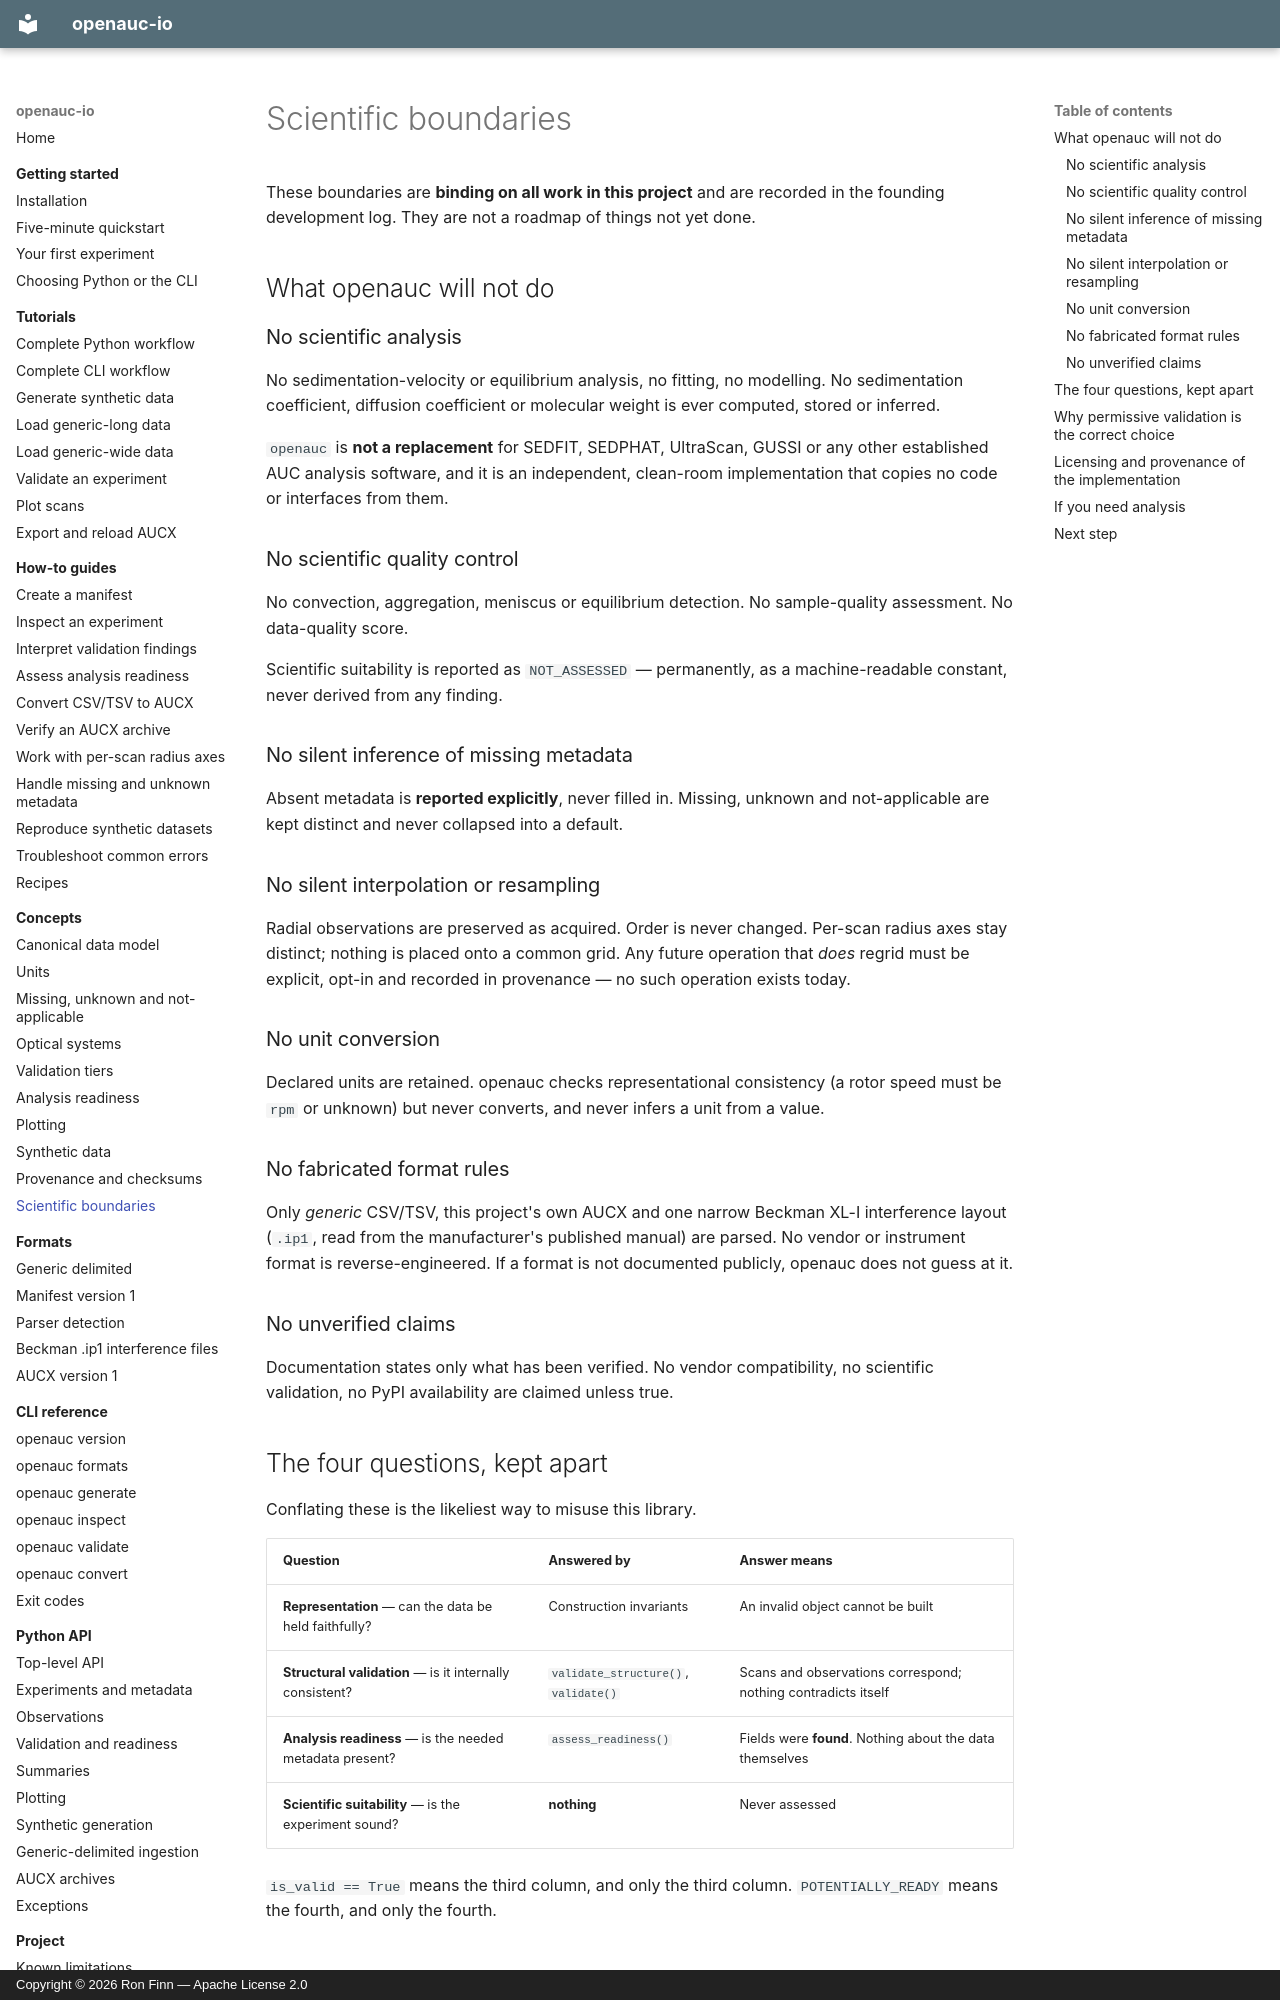

repository: ronfinn/openauc-io · page: concepts/scientific-boundaries/index.html · generator: mkdocs · copyright: Copyright © 2026 Ron Finn — Apache License 2.0

# Scientific boundaries

These boundaries are **binding on all work in this project** and are recorded in
the founding development log. They are not a roadmap of things not yet done.

## What openauc will not do

### No scientific analysis

No sedimentation-velocity or equilibrium analysis, no fitting, no modelling. No
sedimentation coefficient, diffusion coefficient or molecular weight is ever
computed, stored or inferred.

`openauc` is **not a replacement** for SEDFIT, SEDPHAT, UltraScan, GUSSI or any
other established AUC analysis software, and it is an independent, clean-room
implementation that copies no code or interfaces from them.

### No scientific quality control

No convection, aggregation, meniscus or equilibrium detection. No sample-quality
assessment. No data-quality score.

Scientific suitability is reported as `NOT_ASSESSED` — permanently, as a
machine-readable constant, never derived from any finding.

### No silent inference of missing metadata

Absent metadata is **reported explicitly**, never filled in. Missing, unknown
and not-applicable are kept distinct and never collapsed into a default.

### No silent interpolation or resampling

Radial observations are preserved as acquired. Order is never changed. Per-scan
radius axes stay distinct; nothing is placed onto a common grid. Any future
operation that *does* regrid must be explicit, opt-in and recorded in
provenance — no such operation exists today.

### No unit conversion

Declared units are retained. openauc checks representational consistency (a
rotor speed must be `rpm` or unknown) but never converts, and never infers a
unit from a value.

### No fabricated format rules

Only *generic* CSV/TSV, this project's own AUCX and one narrow Beckman XL-I
interference layout (`.ip1`, read from the manufacturer's published manual) are
parsed. No vendor or instrument format is reverse-engineered. If a format is not documented publicly,
openauc does not guess at it.

### No unverified claims

Documentation states only what has been verified. No vendor compatibility, no
scientific validation, no PyPI availability are claimed unless true.
